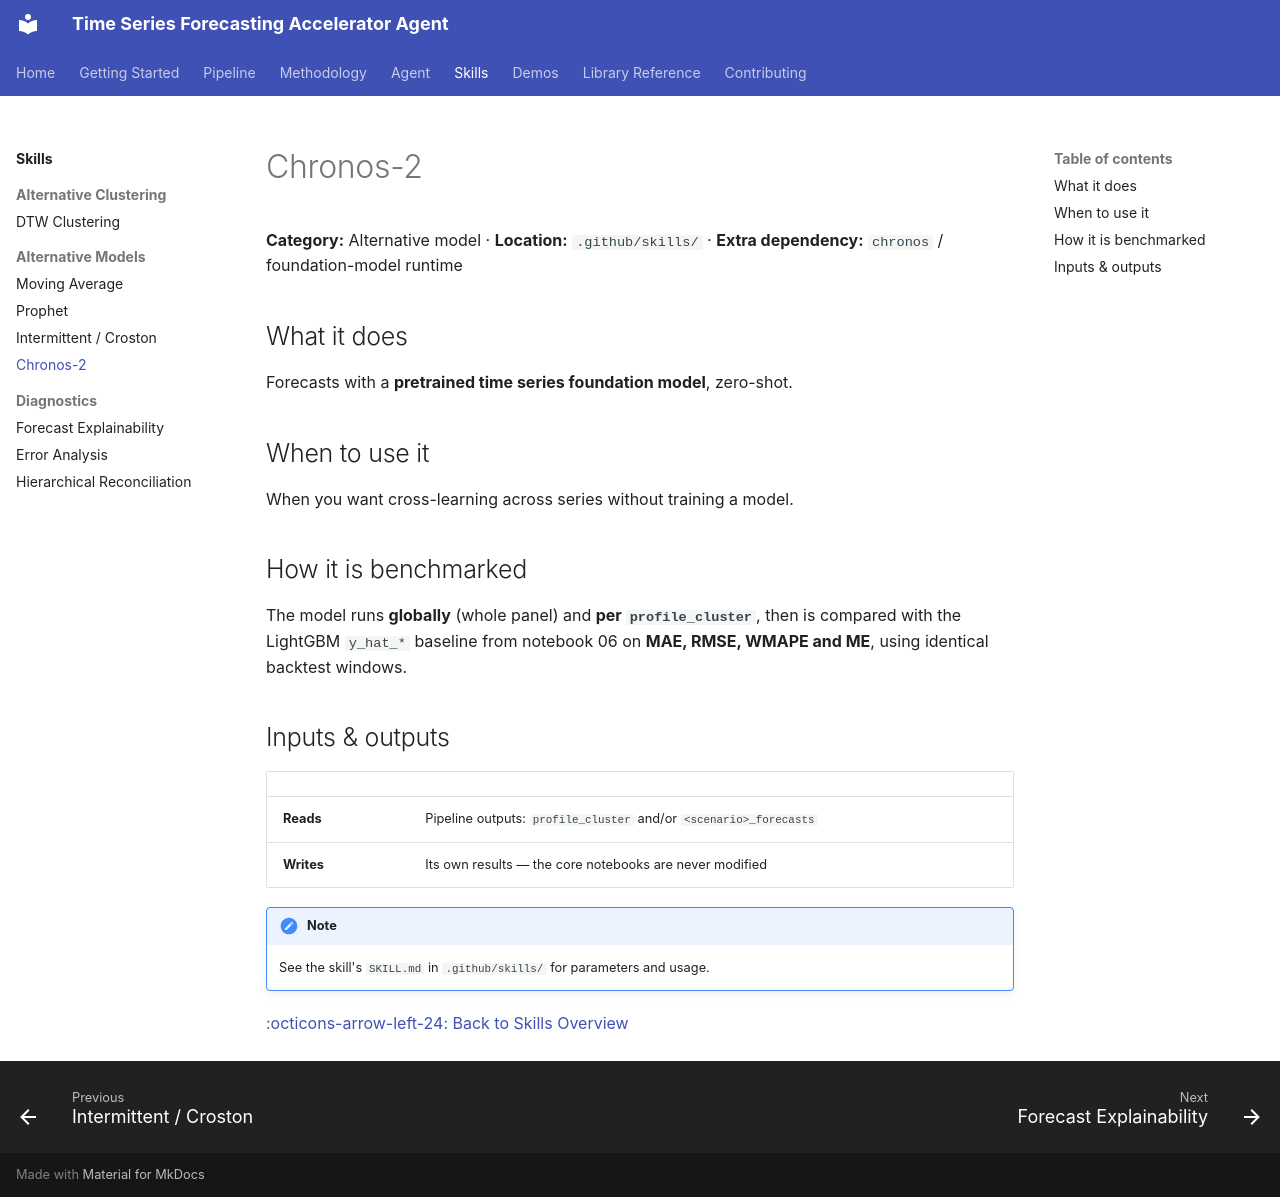

repository: mmbellani/time-series-forecasting-accelerator-agent · page: skills/forecasting-chronos2/index.html · generator: mkdocs

# Chronos-2

**Category:** Alternative model · **Location:** `.github/skills/` · **Extra dependency:** `chronos` / foundation-model runtime

## What it does

Forecasts with a **pretrained time series foundation model**, zero-shot.

## When to use it

When you want cross-learning across series without training a model.

## How it is benchmarked

The model runs **globally** (whole panel) and **per `profile_cluster`**, then is compared with the LightGBM `y_hat_*` baseline from notebook 06 on **MAE, RMSE, WMAPE and ME**, using identical backtest windows.

## Inputs & outputs

| | |
|---|---|
| **Reads** | Pipeline outputs: `profile_cluster` and/or `<scenario>_forecasts` |
| **Writes** | Its own results — the core notebooks are never modified |

!!! note
    See the skill's `SKILL.md` in `.github/skills/` for parameters and usage.

[:octicons-arrow-left-24: Back to Skills Overview](index.md)
